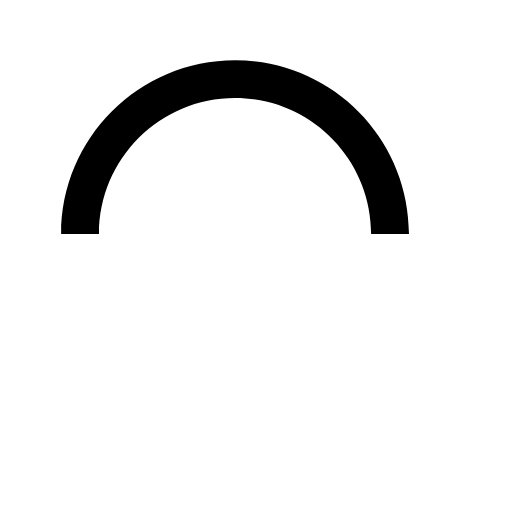
t = 0.00 s
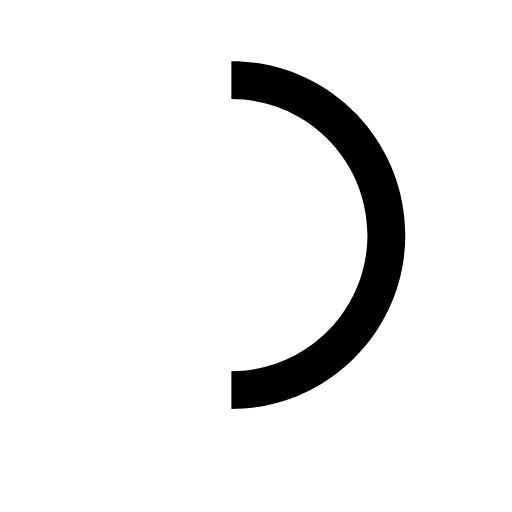
t = 0.15 s
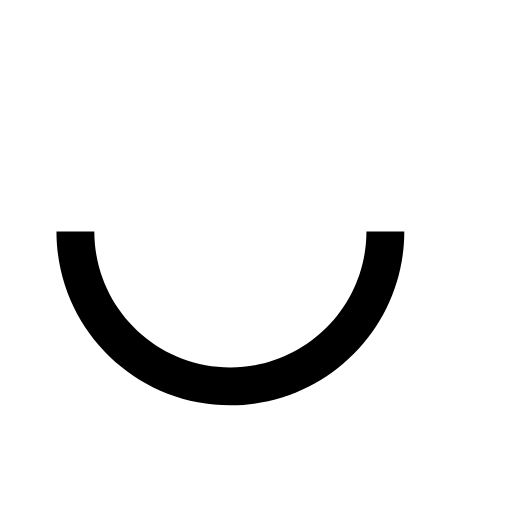
t = 0.30 s
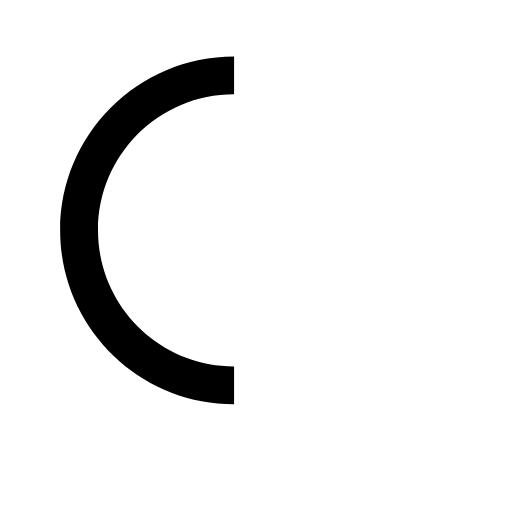
t = 0.45 s

The animated SVG that drew these frames (rendered in a browser with its animation timeline set to each time). Animation: 1 SMIL element (animateTransform=1); one cycle of 0.60 s, repeats indefinitely.

<svg version="1.1" id="loader-1" xmlns="http://www.w3.org/2000/svg" xmlns:xlink="http://www.w3.org/1999/xlink" x="0px" y="0px"
  viewBox="0 0 55 55" style="enable-background:new 0 0 55 55;" xml:space="preserve">
<path  d="M43.935,25.145c0-10.318-8.364-18.683-18.683-18.683c-10.318,0-18.683,8.365-18.683,18.683h4.068c0-8.071,6.543-14.615,14.615-14.615c8.072,0,14.615,6.543,14.615,14.615H43.935z" fill="currentColor">
  <animateTransform attributeType="xml"
    attributeName="transform"
    type="rotate"
    from="0 25 25"
    to="360 25 25"
    dur="0.6s"
    repeatCount="indefinite"/>
  </path>
</svg>
